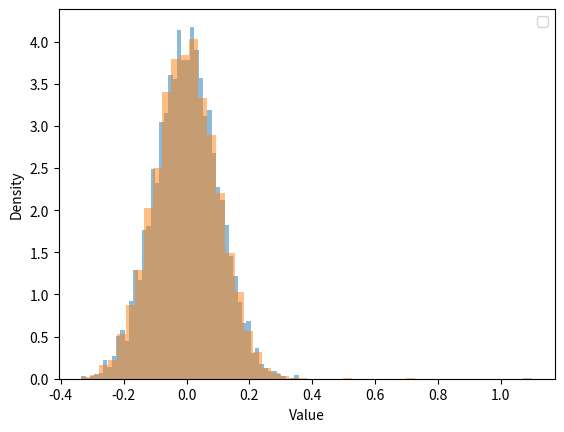

Source code (Python):
from scipy import stats
from matplotlib import pyplot as plt
import numpy as np

# dist = stats.uniform(loc=0,scale=2)

# r = dist.rvs(10)

# x = np.linspace(-0.5, 2.5,10000)
# y = dist.pdf(x)

# plt.plot(x,y, c="red")
# plt.title("A random uniform distribution")
# plt.xlabel("Random values")
# plt.ylabel("Set of y values")

# plt.show()

mu, sigma = 0, 0.1
rng = np.random.default_rng()
# s = np.random.normal(mu, sigma, 5000)


# count,bins, ignored = plt.hist(s, 30, density = True)
# plt.plot( bins, 1/(sigma * np.sqrt(2*np.pi)) * np.exp( - (bins - mu)**2 / (2* sigma**2)), linewidth=2,color="r" )


sample1 = rng.normal(mu, sigma, 5000)
sample2 = rng.normal(mu+2, sigma, 10000)
sample3 = rng.normal(mu-2, sigma, 10000)


sample_a = sample1
sample_b = np.concatenate([sample2, sample3])

mean_a = np.mean(sample_a)
mean_b = np.mean(sample_b)

median_a = np.median(sample_a)
median_b = np.median(sample_b)

std_a = np.std(sample_a, ddof = 1)
std_b = np.std(sample_b, ddof = 1)

# plt.hist(sample_a, bins = 50, density = True, alpha = 0.5, label = "Single Gaussian")

# plt.hist(sample_b, bins = 50, density = True, alpha = 0.5, label = "Bimodal distribution") 

plt.xlabel("Value")
plt.ylabel("Density")
plt.legend()

# This shows two distributions with similar means but completely different distributions
#Lets try to make this into a function


def summary_stats(values):
    values = np.asarray(values)

    mean = np.mean(values)
    median = np.median(values)
    std = np.std(values,ddof = 1)
    variance = np.var(values, ddof = 1)
    q1,q3 = np.percentile(values, [25,75] ) 
    iqr = q3 - q1
    mad = np.median(np.abs(values - np.median(values)))
    skewness = stats.skew(values, bias = 0)
    kurtosis = stats.kurtosis(values, fisher = True, bias = False)

    return {
        "mean" : mean,
        "median": median,
        "std": std,
        "variance": variance,
        "q1": q1,
        "q3": q3,
        "iqr": iqr,
        "mad": mad,
        "skewness": skewness,
        "kurtosis": kurtosis
    }

#What happens when we have very unclean data? Well we will unclean our data ourselves

clean = sample_a.copy()

unclean_sample = np.concatenate([clean, [-9999], [0.5, 0.7, 1.1]])

print(summary_stats(clean))
print(summary_stats(unclean_sample)) #See how the extremes change our data

plt_sample = unclean_sample[unclean_sample > -10]
plt.hist(clean, bins = 50, density = True, alpha = 0.5, label = "")
plt.hist(plt_sample, bins = 50, density = True, alpha = 0.5, label = "Unclean data")
plt.figure(figsize=(8,5))
plt.show()
